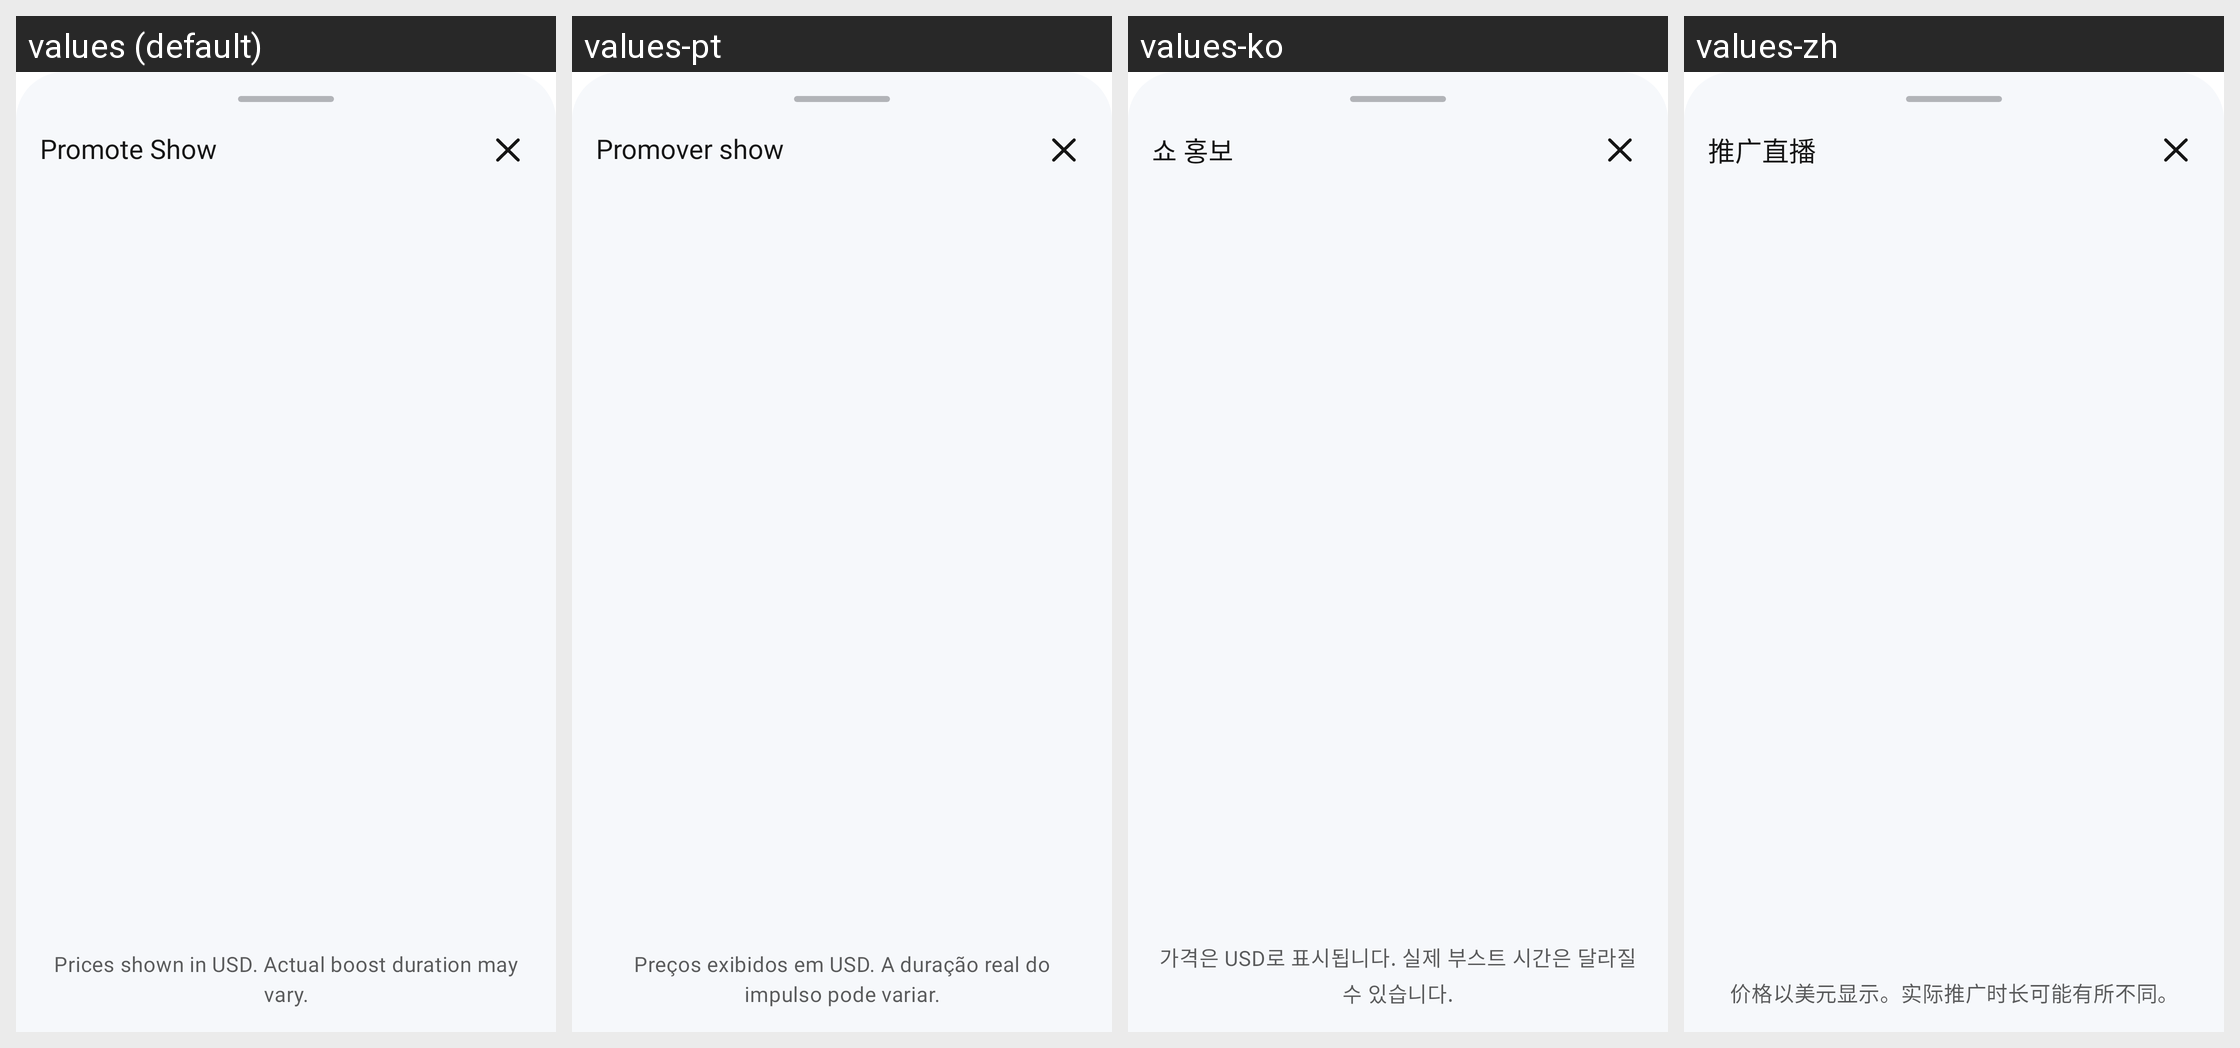

Translations of the strings shown on this Android screen, per locale in the grid:
Android screen res/layout/promote_show_sheet.xml rendered under 4 locales, left to right: values (default), values-pt, values-ko, values-zh. Device: Nexus 5 (rendered at 1080×1920; each locale shown at half size, 540×960, under a caption strip naming it); theme Theme.Bidswipe.
Other locales in the repository, not shown: values-ar, values-es, values-hi, values-ja, values-ru, values-vi.
Strings drawn on this screen, with the default value and each locale's value (text and hints the layout hard-codes, and strings that could not be matched under every locale, appear in the picture but are not listed):

promote_show
  values: Promote Show
  values-pt: Promover show
  values-ko: 쇼 홍보
  values-zh: 推广直播

prices_shown_in_usd_actual_boost_duration_may_vary
  values: Prices shown in USD. Actual boost duration may vary.
  values-pt: Preços exibidos em USD. A duração real do impulso pode variar.
  values-ko: 가격은 USD로 표시됩니다. 실제 부스트 시간은 달라질 수 있습니다.
  values-zh: 价格以美元显示。实际推广时长可能有所不同。
